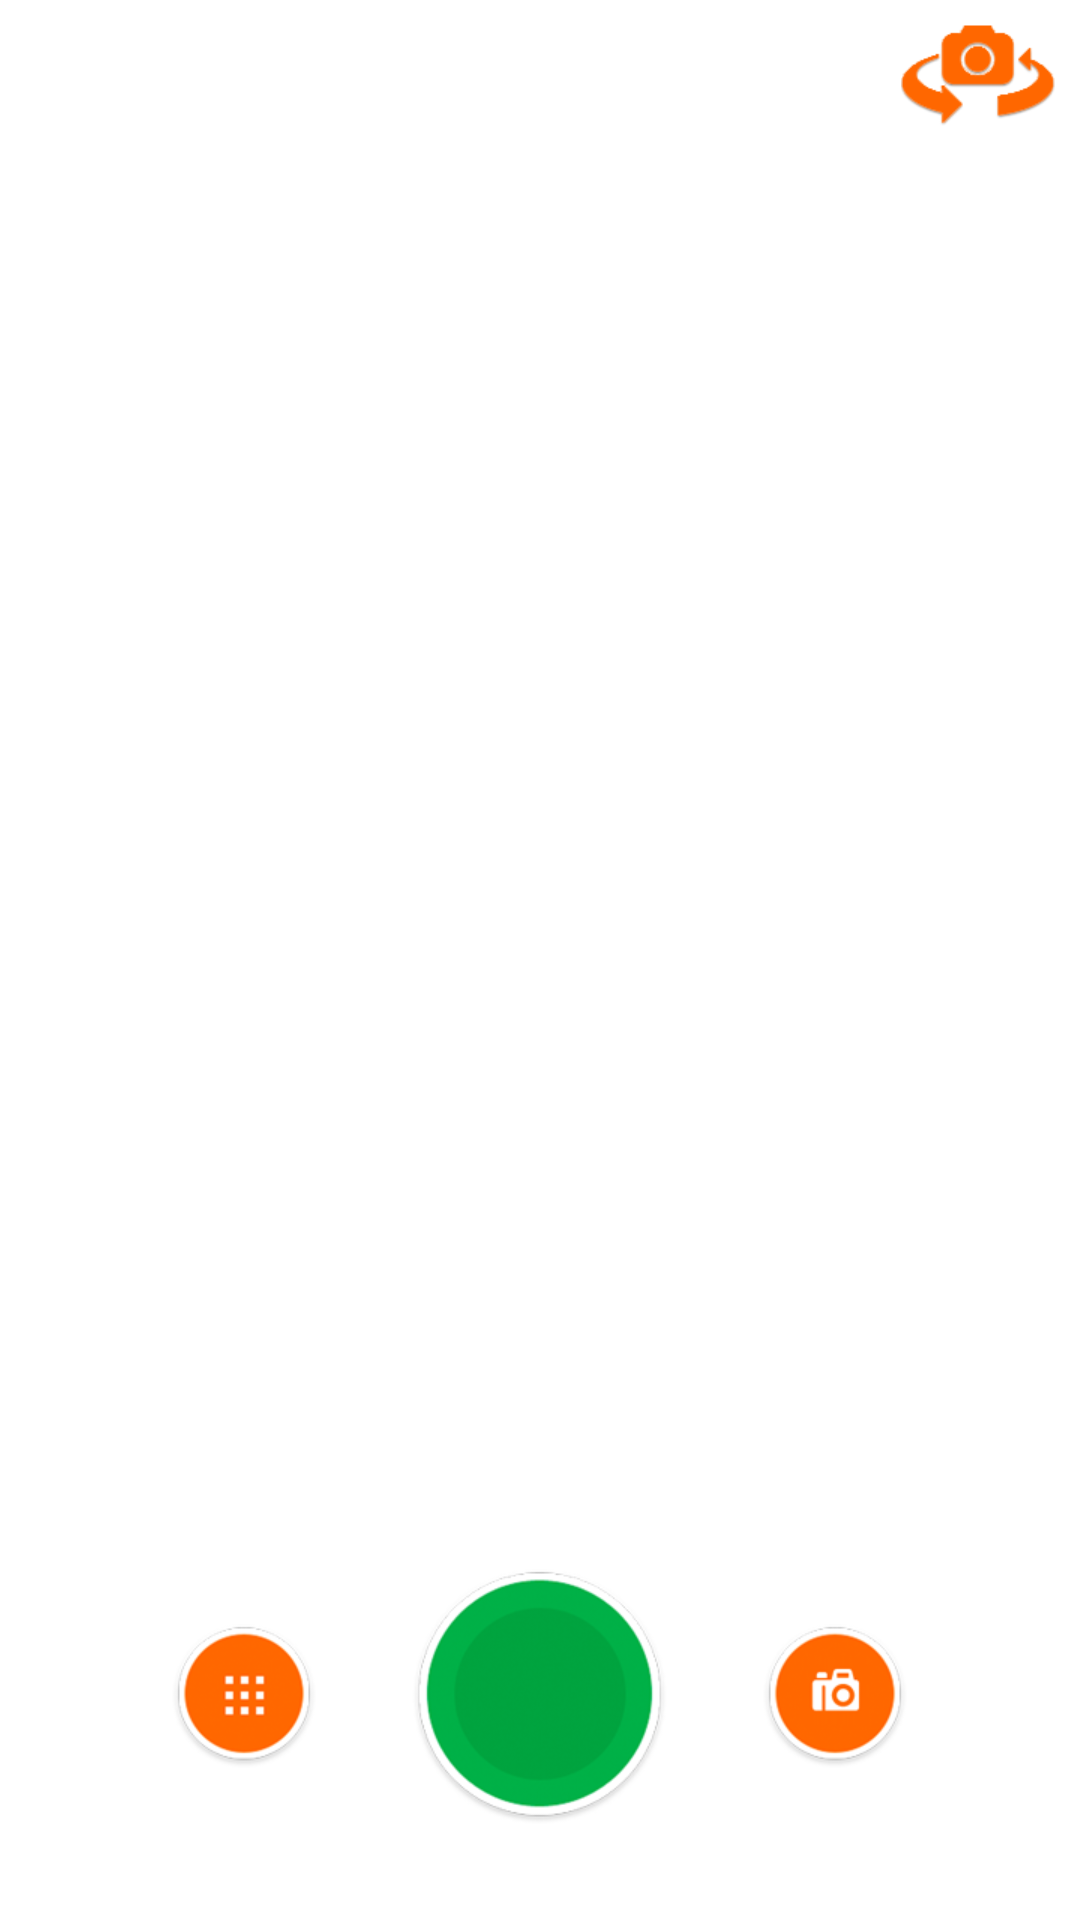

The Android layout XML behind this screen, and the referenced resources:
<!-- AndroidManifest.xml: application theme AppTheme -->
<!-- res/layout/activity_camera.xml -->
<?xml version="1.0" encoding="utf-8"?>
<LinearLayout xmlns:android="http://schemas.android.com/apk/res/android"
    android:layout_width="match_parent"
    android:layout_height="match_parent"
    android:background="@color/white"
    android:orientation="vertical" >

    <RelativeLayout
        android:layout_width="match_parent"
        android:layout_height="0dp"
        android:layout_weight="1" >

        <LinearLayout
            android:id="@+id/camera_preview"
            android:layout_width="match_parent"
            android:layout_height="match_parent"
            android:orientation="horizontal" />

        <ImageView
            android:id="@+id/img_photo"
            android:layout_width="match_parent"
            android:layout_height="match_parent"
            android:contentDescription="@string/app_name"
            android:scaleType="fitXY"
            android:visibility="invisible" />

        <TextView
            android:id="@+id/txt_time"
            android:layout_width="wrap_content"
            android:layout_height="wrap_content"
            android:layout_alignParentBottom="true"
            android:layout_alignParentRight="true"
            android:layout_marginBottom="@dimen/margin_normal"
            android:layout_marginRight="@dimen/margin_normal"
            android:text="00:00"
            android:textColor="@color/orange"
            android:textSize="@dimen/textsize_extra_large"
            android:textStyle="bold"
            android:visibility="gone" />

        <TextView
            android:id="@+id/txt_resolution"
            android:layout_width="wrap_content"
            android:layout_height="wrap_content"
            android:layout_alignParentLeft="true"
            android:layout_alignParentTop="true"
            android:padding="@dimen/margin_normal"
            android:textColor="@color/orange"
            android:textSize="@dimen/textsize_extra_large" />

        <ImageView
            android:id="@+id/img_face_flip"
            android:layout_width="wrap_content"
            android:layout_height="wrap_content"
            android:layout_alignParentRight="true"
            android:layout_alignParentTop="true"
            android:contentDescription="@string/app_name"
            android:padding="@dimen/margin_normal"
            android:src="@drawable/btn_camera_flip" />
    </RelativeLayout>

    <LinearLayout
        android:id="@+id/layout_btns"
        android:layout_width="match_parent"
        android:layout_height="wrap_content"
        android:background="@color/orange"
        android:gravity="center"
        android:orientation="horizontal"
        android:padding="@dimen/margin_extra_large" >

        <ImageView
            android:id="@+id/img_gallery"
            android:layout_width="wrap_content"
            android:layout_height="wrap_content"
            android:layout_marginRight="@dimen/margin_extra_large"
            android:contentDescription="@string/app_name"
            android:src="@drawable/gallery" />

        <ImageView
            android:id="@+id/img_capture"
            android:layout_width="wrap_content"
            android:layout_height="wrap_content"
            android:layout_marginRight="@dimen/margin_extra_large"
            android:contentDescription="@string/app_name"
            android:src="@drawable/camera_start" />

        <ImageView
            android:id="@+id/img_video_photo"
            android:layout_width="wrap_content"
            android:layout_height="wrap_content"
            android:contentDescription="@string/app_name"
            android:src="@drawable/photo" />
    </LinearLayout>

</LinearLayout>
<!-- resources referenced by this layout -->
<resources>
  <dimen name="margin_extra_large">32dp</dimen>
  <dimen name="margin_normal">8dp</dimen>
  <dimen name="textsize_extra_large">18sp</dimen>
  <!-- drawable btn_camera_flip: png bitmap (drawable-xhdpi, 7154 bytes) -->
  <!-- drawable camera_start: png bitmap (drawable-xhdpi, 23878 bytes) -->
  <!-- drawable gallery: png bitmap (drawable-xhdpi, 10831 bytes) -->
  <!-- drawable photo: png bitmap (drawable-xhdpi, 10549 bytes) -->
  <string name="app_name">ZeChat</string>
  <style name="AppTheme" parent="Theme.AppCompat.Light.DarkActionBar">
          
          <item name="colorPrimary">@color/colorPrimary</item>
          <item name="colorPrimaryDark">@color/colorPrimaryDark</item>
          <item name="colorAccent">@color/colorAccent</item>
      </style>
  <color name="colorPrimary">#f4ba16</color>
  <color name="colorPrimaryDark">#efaa10</color>
  <color name="colorAccent">#e69912</color>
  <!-- not gathered from this repository: default colours our renderer supplied (Android Studio template values) -->
  <color name="white">#FFFFFFFF</color>
</resources>
